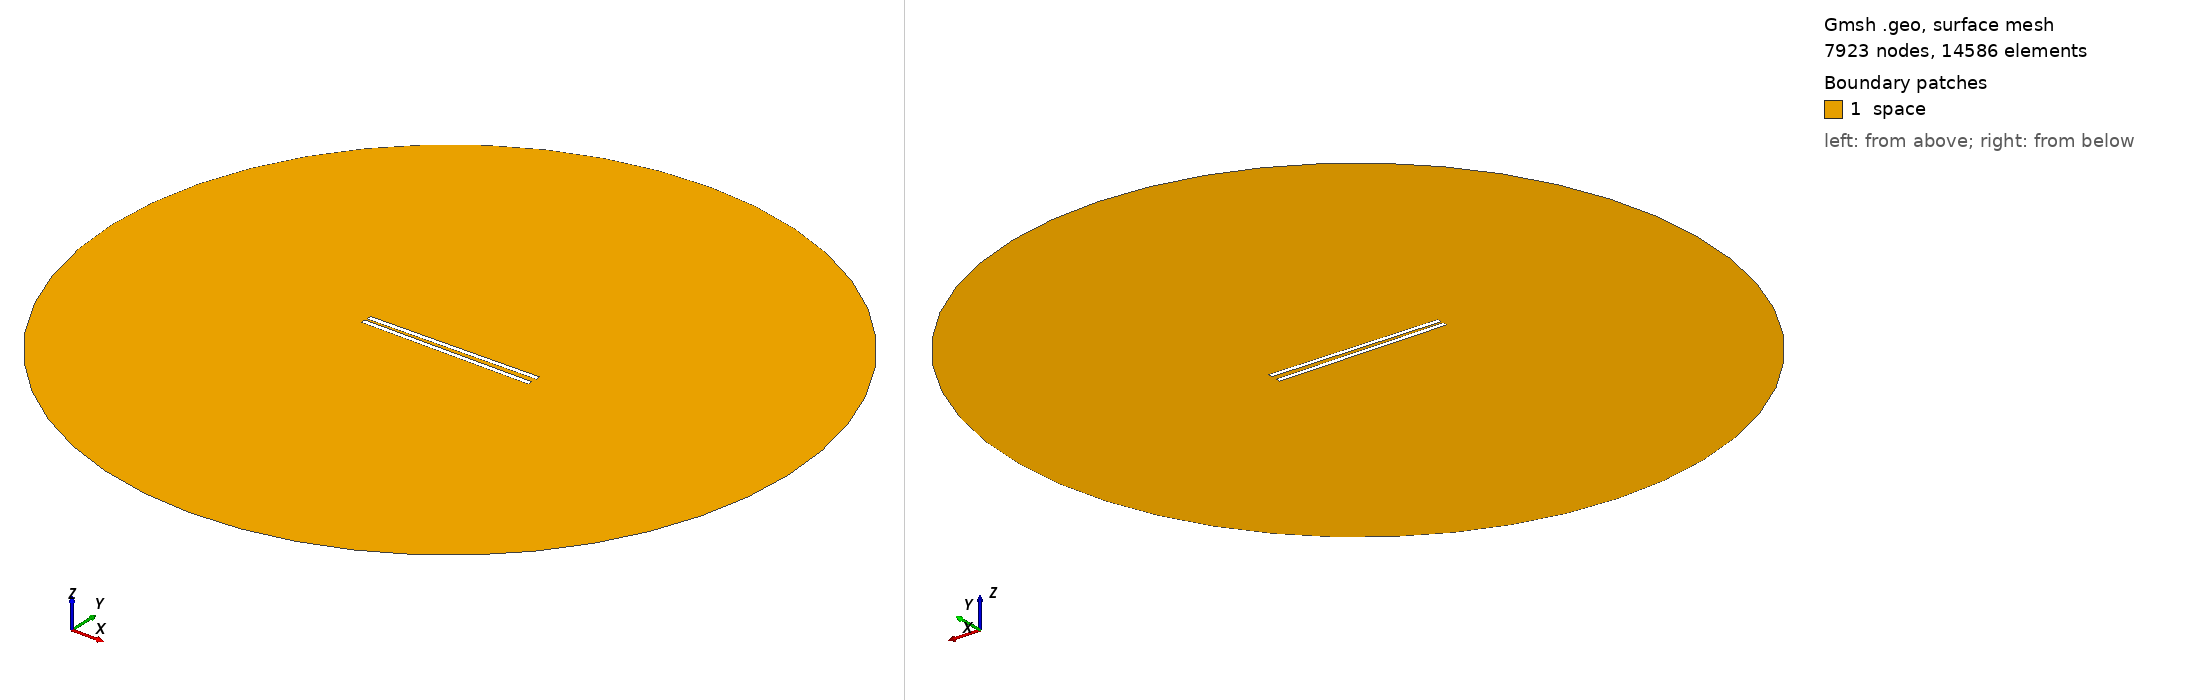

Gmsh geometry script, surface-meshed: 7923 nodes, 14586 surface elements. Boundary patches (legend numbers): 1 space. Left view from above one corner, right view from below the opposite corner. Legend entries are the model's physical surfaces. The drawing asked Gmsh for element sizes between 1% and 20% of the model's largest extent; the script's own settings can give other sizes.

=== 871.geo (drawn) ===
// Set the geometry kernel
SetFactory("OpenCASCADE");

//---------------------------------------
// Rectangles
//---------------------------------------

// Rectangle 1 (top)
Point(1) = {-49.455555555555556, 1.1388888888888888, 0, 1.0};
Point(2) = {49.455555555555556, 1.1388888888888888, 0, 1.0};
Point(3) = {49.455555555555556, 4.050000000000001, 0, 1.0};
Point(4) = {-49.455555555555556, 4.050000000000001, 0, 1.0};

Line(1) = {1, 2};
Line(2) = {2, 3};
Line(3) = {3, 4};
Line(4) = {4, 1};

Line Loop(1) = {1, 2, 3, 4};
Plane Surface(1) = {1};

Rotate { {0, 0, 1}, {0,  1.1388888888888888,  0}, 0.017 } {
  Surface{1};
}

// Rectangle 2 (bottom)
Point(5) = {-49.455555555555556, -1.1388888888888888, 0, 1.0};
Point(6) = {49.455555555555556, -1.1388888888888888, 0, 1.0};
Point(7) = {49.455555555555556, -4.050000000000001, 0, 1.0};
Point(8) = {-49.455555555555556, -4.050000000000001, 0, 1.0};

Line(5) = {5, 6};
Line(6) = {6, 7};
Line(7) = {7, 8};
Line(8) = {8, 5};

Line Loop(2) = {5, 6, 7, 8};
Plane Surface(2) = {2}; 


//---------------------------------------
// Circle
//---------------------------------------

// Define points
Point(9) = {0, 0, 0};        // Center
Point(10) = {200, 0, 0};     // Start point
Point(11) = {0, 200, 0};     // 90 degrees
Point(12) = {-200, 0, 0};    // 180 degrees
Point(13) = {0, -200, 0};    // 270 degrees

// Define circle arcs (each needs start, center, end)
Circle(9) = {10, 9, 11};
Circle(10) = {11, 9, 12};
Circle(11) = {12, 9, 13};
Circle(12) = {13, 9, 10};

// Define curve loop and surface if needed
Curve Loop(3) = {9, 10, 11, 12};
Surface(3) = {3};

//---------------------------------------
// Define Physical Groups
//---------------------------------------                

//--- Physical Curves
// Physical groups for boundaries
Physical Line("force_segment", 10) = {1};
Physical Line("upper_plate", 11) = {2, 3, 4};
Physical Line("lower_plate", 12) = {5, 6, 7, 8};
Physical Line("boundary", 20) = {9, 10, 11, 12};

// Subtract Rectangles from Circle
BooleanDifference{ Surface{3}; Delete; }{ Surface{1}; Surface{2}; Delete; }
//--- Physical Surfaces
Physical Surface("space", 30) = {3};


//---------------------------------------
// Fine mesh near the plates
//--------------------------------------- 

// Define a distance field for mesh refinement
Field[1] = Distance;
Field[1].CurvesList = {1, 2, 3, 4, 5, 6, 7, 8};  // Rectangle curves
Field[1].NumPointsPerCurve = 200;

c = 0.3;
// Define threshold field to control mesh size based on distance to attractor
Field[2] = Threshold;
Field[2].IField = 1;
Field[2].LcMin = c; // Minimum element size near the attractor
Field[2].LcMax = 100*c;  // Maximum element size away from the attractor
Field[2].DistMin = 0.01;
Field[2].DistMax = 40;

Background Field = 2;

//---------------------------------------
// 6. Generate the Mesh
//---------------------------------------
Mesh 2;  // 2D mesh generation
